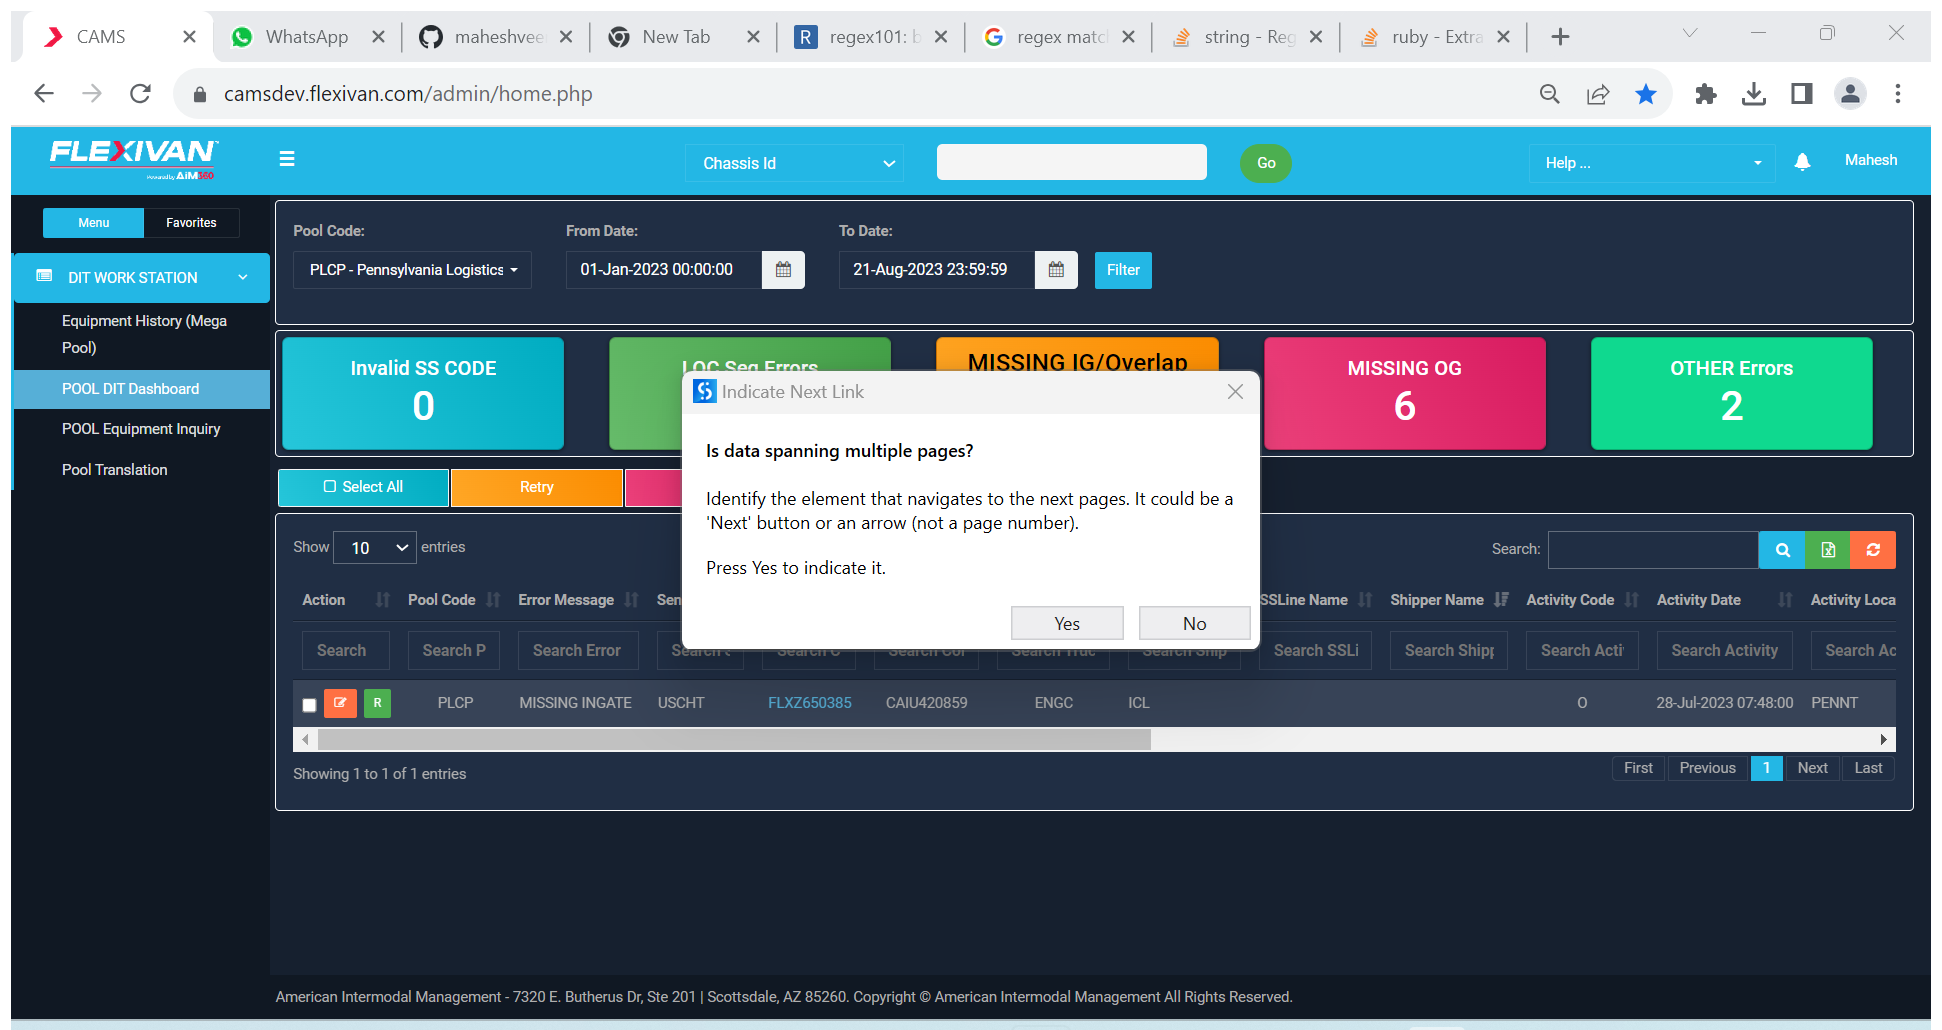
Workflow: Sequence

Step 1: Attach Browser 'CAMS Page' (chrome.exe)

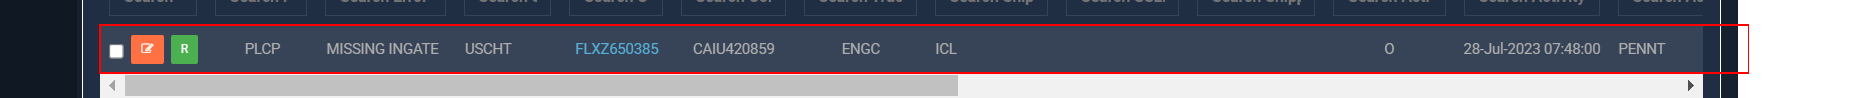
Step 2: get-text from the table 'tbligerrors'

Step 3: get-text from the table 'tbllcerrors' (same screen as step 2) (repeated 2 times)